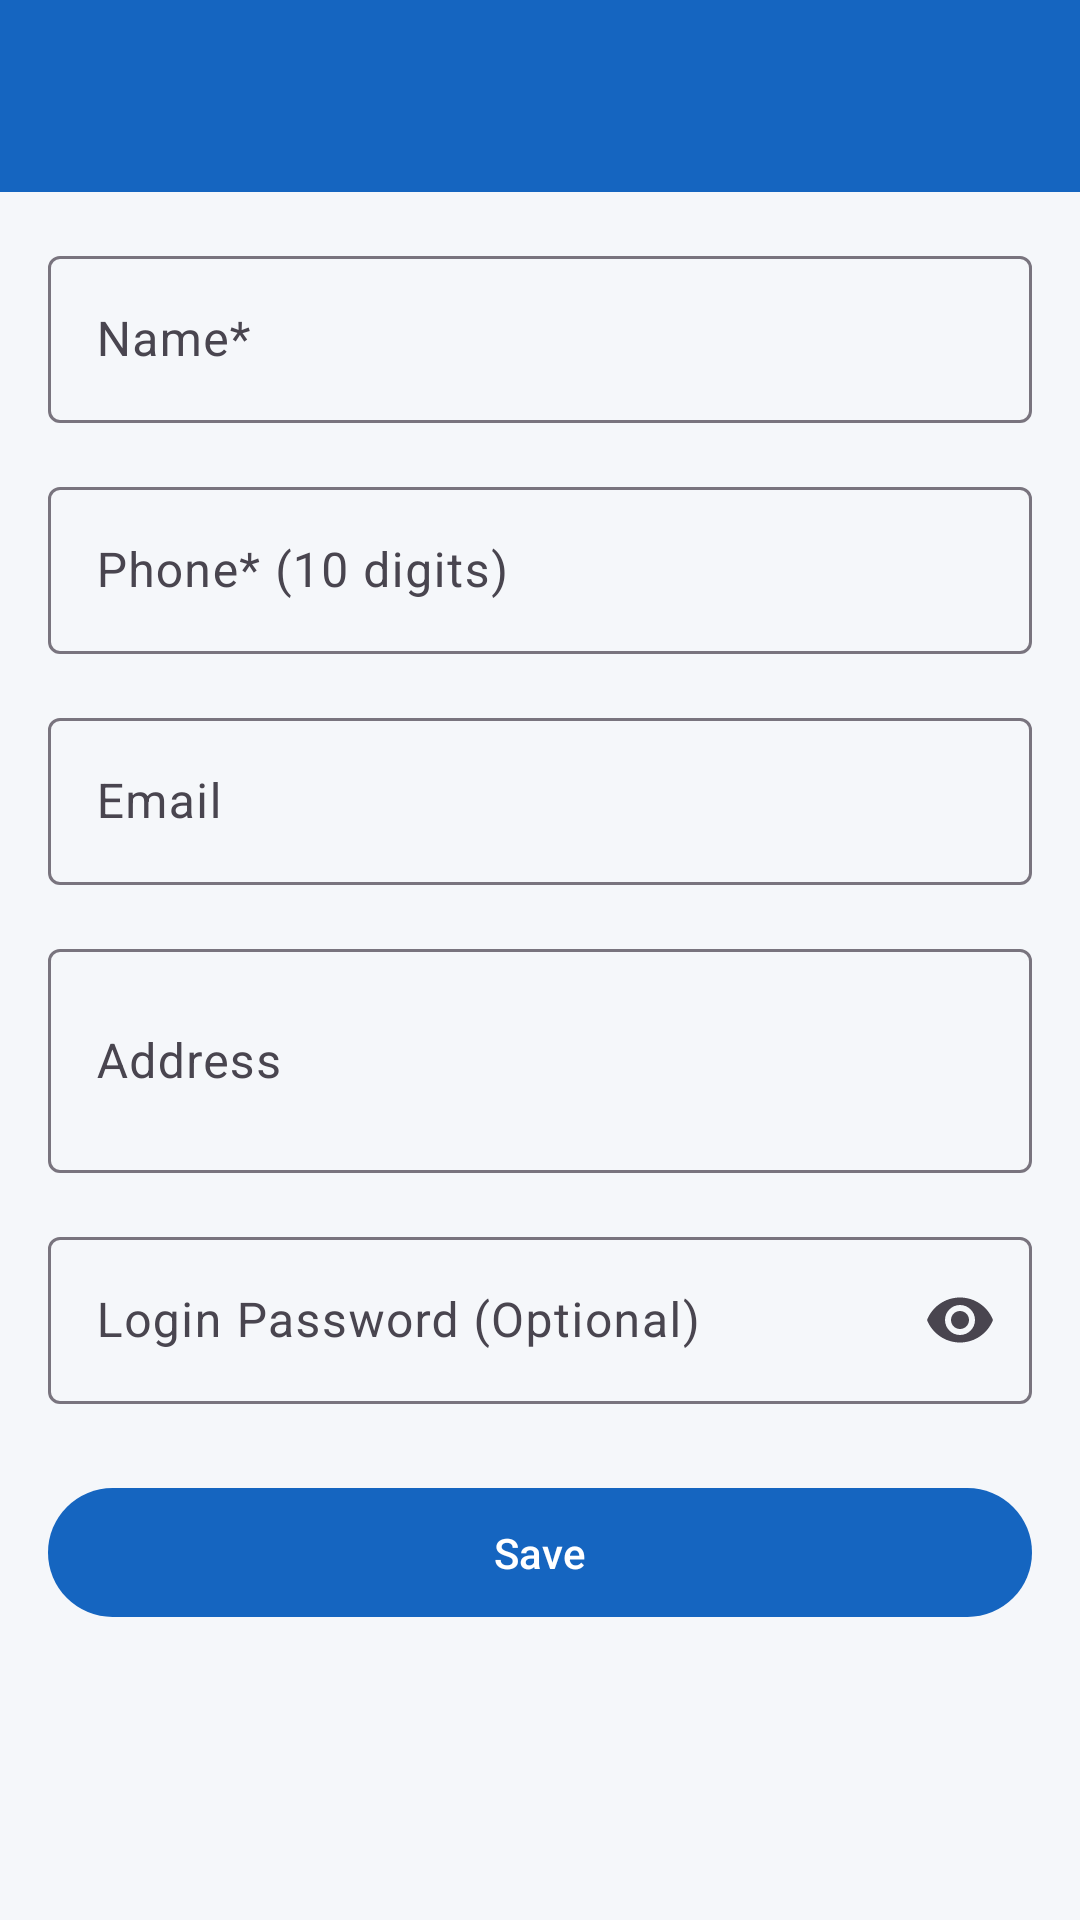

Here is an Android app screen rendered from its layout file. Give the layout XML and the strings, colors and styles it references.
<!-- AndroidManifest.xml: application theme Theme.MediStore -->
<!-- res/layout/activity_add_edit_customer.xml -->
<?xml version="1.0" encoding="utf-8"?>
<LinearLayout xmlns:android="http://schemas.android.com/apk/res/android"
    android:layout_width="match_parent"
    android:layout_height="match_parent"
    xmlns:app="http://schemas.android.com/apk/res-auto"
    android:orientation="vertical">

    <androidx.appcompat.widget.Toolbar
        android:id="@+id/toolbar"
        android:layout_width="match_parent"
        android:layout_height="?attr/actionBarSize"
        android:background="?attr/colorPrimary"
        app:titleTextColor="@android:color/white" />

    <ScrollView
        android:layout_width="match_parent"
        android:layout_height="match_parent"
        android:padding="16dp">

        <LinearLayout
            android:layout_width="match_parent"
            android:layout_height="wrap_content"
            android:orientation="vertical">

            <com.google.android.material.textfield.TextInputLayout
                android:id="@+id/tilName"
                android:layout_width="match_parent"
                android:layout_height="wrap_content"
                android:layout_marginBottom="16dp"
                android:hint="Name*">

                <com.google.android.material.textfield.TextInputEditText
                    android:id="@+id/etName"
                    android:layout_width="match_parent"
                    android:layout_height="wrap_content"
                    android:inputType="textPersonName" />
            </com.google.android.material.textfield.TextInputLayout>

            <com.google.android.material.textfield.TextInputLayout
                android:id="@+id/tilPhone"
                android:layout_width="match_parent"
                android:layout_height="wrap_content"
                android:layout_marginBottom="16dp"
                android:hint="Phone* (10 digits)">

                <com.google.android.material.textfield.TextInputEditText
                    android:id="@+id/etPhone"
                    android:layout_width="match_parent"
                    android:layout_height="wrap_content"
                    android:inputType="phone"
                    android:maxLength="10" />
            </com.google.android.material.textfield.TextInputLayout>

            <com.google.android.material.textfield.TextInputLayout
                android:id="@+id/tilEmail"
                android:layout_width="match_parent"
                android:layout_height="wrap_content"
                android:layout_marginBottom="16dp"
                android:hint="Email">

                <com.google.android.material.textfield.TextInputEditText
                    android:id="@+id/etEmail"
                    android:layout_width="match_parent"
                    android:layout_height="wrap_content"
                    android:inputType="textEmailAddress" />
            </com.google.android.material.textfield.TextInputLayout>

            <com.google.android.material.textfield.TextInputLayout
                android:id="@+id/tilAddress"
                android:layout_width="match_parent"
                android:layout_height="wrap_content"
                android:layout_marginBottom="16dp"
                android:hint="Address">

                <com.google.android.material.textfield.TextInputEditText
                    android:id="@+id/etAddress"
                    android:layout_width="match_parent"
                    android:layout_height="wrap_content"
                    android:inputType="textMultiLine"
                    android:minLines="2" />
            </com.google.android.material.textfield.TextInputLayout>

            <com.google.android.material.textfield.TextInputLayout
                android:id="@+id/tilPassword"
                android:layout_width="match_parent"
                android:layout_height="wrap_content"
                android:layout_marginBottom="24dp"
                android:hint="Login Password (Optional)"
                app:endIconMode="password_toggle">

                <com.google.android.material.textfield.TextInputEditText
                    android:id="@+id/etPassword"
                    android:layout_width="match_parent"
                    android:layout_height="wrap_content"
                    android:inputType="textPassword" />
            </com.google.android.material.textfield.TextInputLayout>

            <com.google.android.material.button.MaterialButton
                android:id="@+id/btnSave"
                android:layout_width="match_parent"
                android:layout_height="wrap_content"
                android:text="Save"
                android:padding="12dp" />

        </LinearLayout>
    </ScrollView>
</LinearLayout>
<!-- resources referenced by this layout -->
<resources>
  <style name="Theme.MediStore" parent="Theme.Material3.Light.NoActionBar">
          
          <item name="colorPrimary">@color/colorPrimary</item>
          <item name="colorPrimaryVariant">@color/colorPrimaryDark</item>
          <item name="colorOnPrimary">@color/colorOnPrimary</item>
          
          <item name="colorSecondary">@color/colorSecondary</item>
          <item name="colorSecondaryVariant">@color/colorSecondaryDark</item>
          <item name="colorOnSecondary">@color/colorOnSecondary</item>
          
          <item name="android:colorBackground">@color/colorBackground</item>
          <item name="colorSurface">@color/colorSurface</item>
          <item name="colorOnSurface">@color/colorOnSurface</item>
          
          <item name="android:textColorPrimary">@color/colorTextPrimary</item>
          <item name="android:textColorSecondary">@color/colorTextSecondary</item>
          
          <item name="android:statusBarColor">@color/colorPrimaryDark</item>
          <item name="android:windowLightStatusBar">false</item>
      </style>
  <color name="colorPrimary">#1565C0</color>
  <color name="colorPrimaryDark">#0D47A1</color>
  <color name="colorOnPrimary">#FFFFFF</color>
  <color name="colorSecondary">#00897B</color>
  <color name="colorSecondaryDark">#004D40</color>
  <color name="colorOnSecondary">#FFFFFF</color>
  <color name="colorBackground">#F5F7FA</color>
  <color name="colorSurface">#FFFFFF</color>
  <color name="colorOnSurface">#1A1A2E</color>
  <color name="colorTextPrimary">#1A1A2E</color>
  <color name="colorTextSecondary">#757575</color>
</resources>
